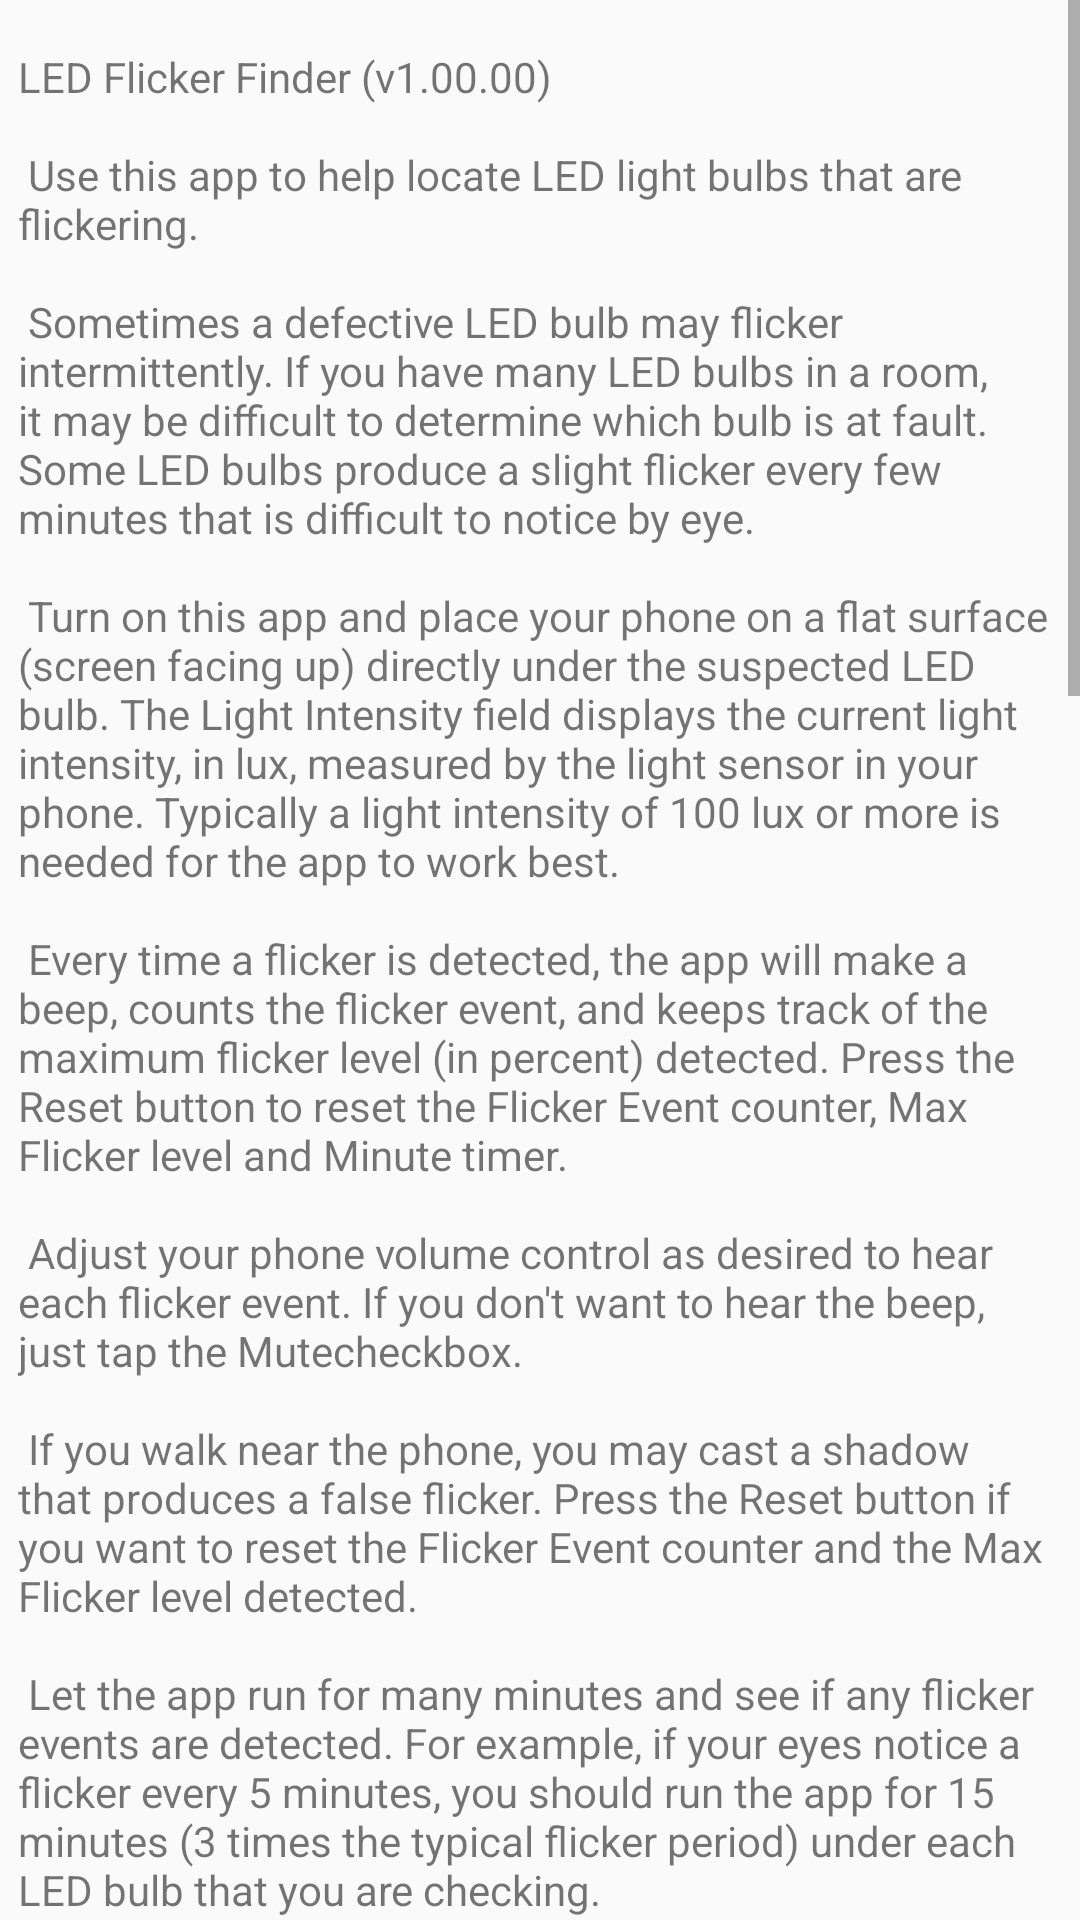

Here is an Android app screen rendered from its layout file. Give the layout XML and the strings, colors and styles it references.
<!-- AndroidManifest.xml: application theme AppTheme -->
<!-- res/layout/content_help.xml -->
<?xml version="1.0" encoding="utf-8"?>
<android.support.constraint.ConstraintLayout xmlns:android="http://schemas.android.com/apk/res/android"
    xmlns:app="http://schemas.android.com/apk/res-auto"
    xmlns:tools="http://schemas.android.com/tools"
    android:layout_width="match_parent"
    android:layout_height="match_parent"
    app:layout_behavior="@string/appbar_scrolling_view_behavior"
    tools:context="com.rayonics.flickerfinder.HelpActivity"
    tools:showIn="@layout/activity_help"
    android:background="@drawable/mypattern"
    >

    <ScrollView
        android:id="@+id/scrollView1"
        android:layout_width="match_parent"
        android:layout_height="match_parent">


        <TextView
            android:id="@+id/helpText"
            android:layout_width="match_parent"
            android:layout_height="wrap_content"
            android:layout_marginTop="16dp"
            android:layout_marginRight="6dp"
            android:layout_marginLeft="6dp"
            android:text="@string/helptext"
            app:layout_constraintEnd_toEndOf="parent"
            app:layout_constraintStart_toStartOf="parent"
             />


    </ScrollView>

</android.support.constraint.ConstraintLayout>
<!-- res/layout/activity_help.xml (included above) -->
<?xml version="1.0" encoding="utf-8"?>
<android.support.design.widget.CoordinatorLayout xmlns:android="http://schemas.android.com/apk/res/android"
    xmlns:app="http://schemas.android.com/apk/res-auto"
    xmlns:tools="http://schemas.android.com/tools"
    android:layout_width="match_parent"
    android:layout_height="match_parent"
    tools:context="com.rayonics.flickerfinder.HelpActivity">

    <android.support.design.widget.AppBarLayout
        android:layout_width="match_parent"
        android:layout_height="wrap_content"
        android:theme="@style/AppTheme.AppBarOverlay">

        <android.support.v7.widget.Toolbar
            android:id="@+id/toolbar"
            android:layout_width="match_parent"
            android:layout_height="?attr/actionBarSize"
            android:background="?attr/colorPrimary"
            app:popupTheme="@style/AppTheme.PopupOverlay" />

    </android.support.design.widget.AppBarLayout>

    <include layout="@layout/content_help" />

</android.support.design.widget.CoordinatorLayout>
<!-- resources referenced by this layout -->
<resources>

</resources>
